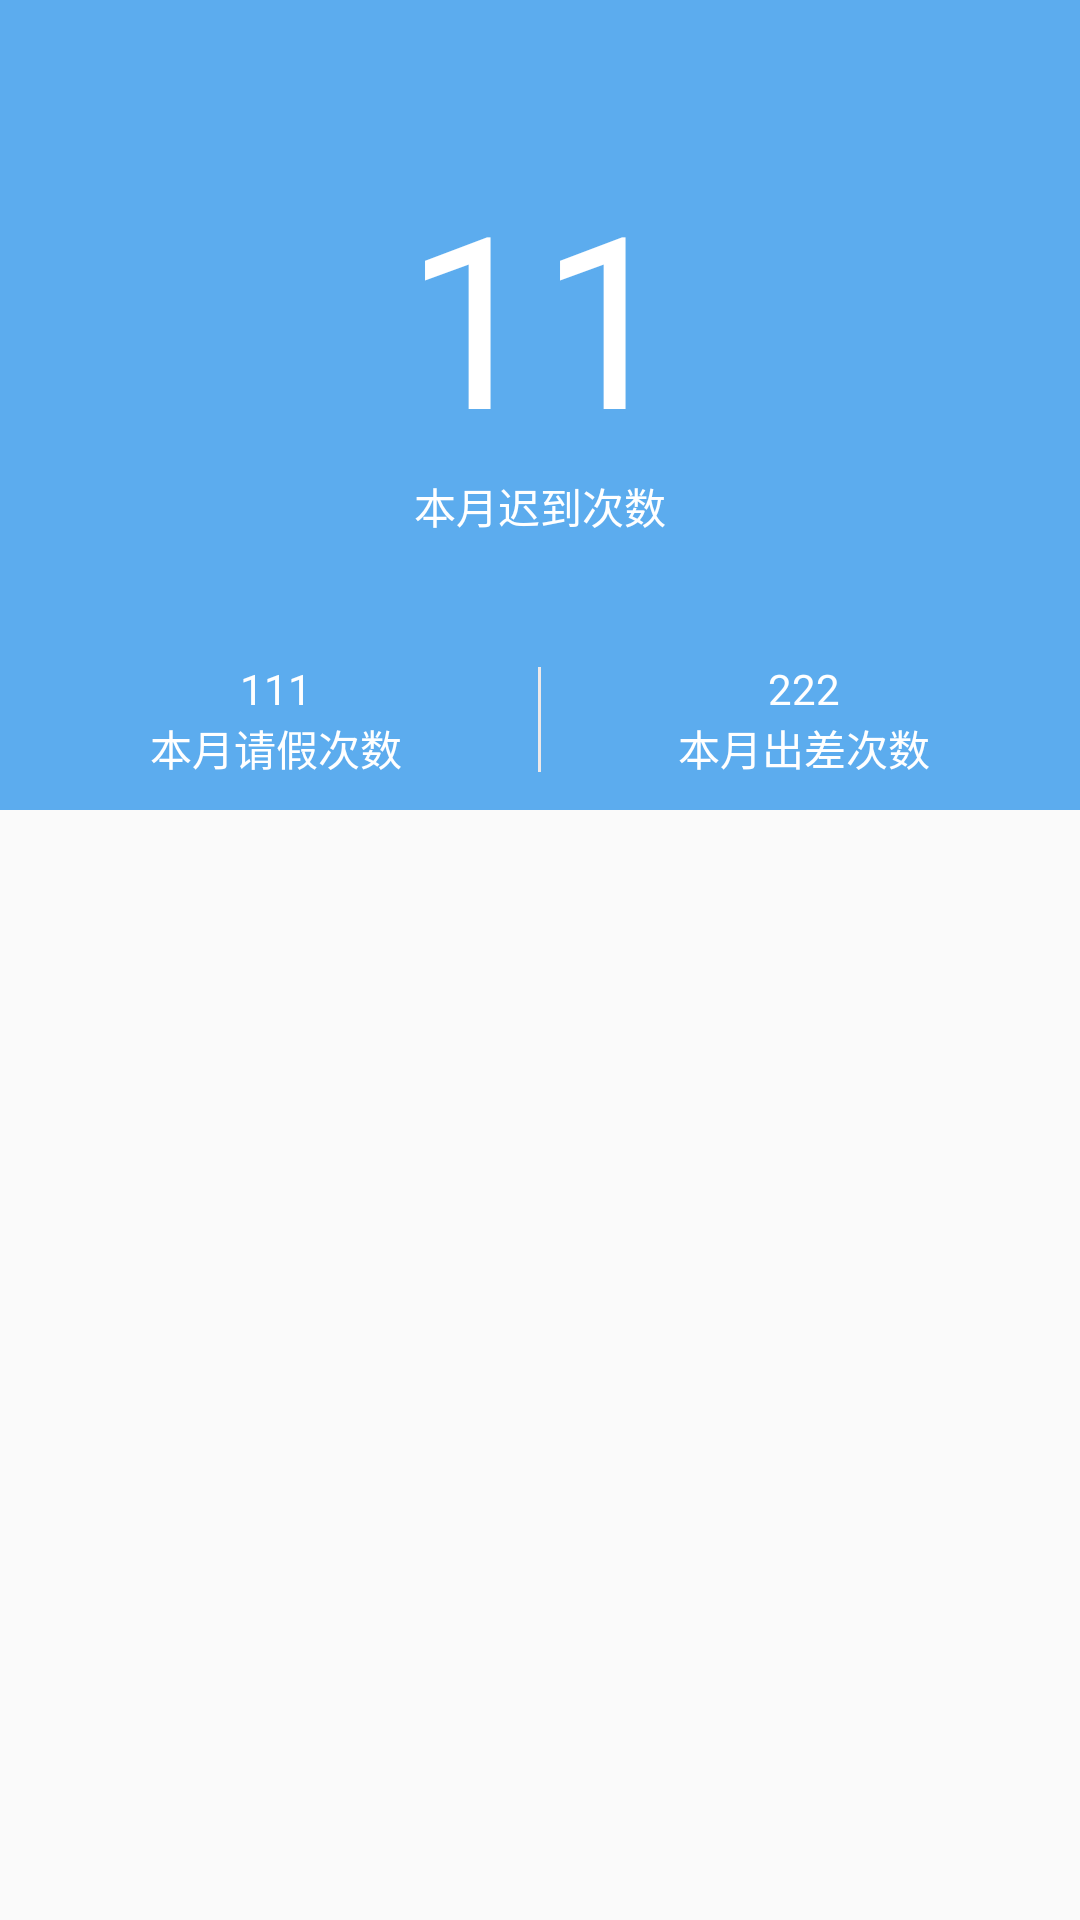

Reconstruct the res/layout file that produces this screen, plus the resources it refers to.
<!-- AndroidManifest.xml: activity theme Theme.AppCompat.Light.NoActionBar -->
<!-- res/layout/activity_show_detail.xml -->
<?xml version="1.0" encoding="utf-8"?>
<LinearLayout xmlns:android="http://schemas.android.com/apk/res/android"
    xmlns:app="http://schemas.android.com/apk/res-auto"
    xmlns:tools="http://schemas.android.com/tools"
    android:layout_width="match_parent"
    android:layout_height="match_parent"
    android:orientation="vertical"
    tools:context=".ShowDetailActivity">

    <RelativeLayout
        android:layout_width="match_parent"
        android:layout_height="210dp"
        android:background="@color/color_blue">

        <TextView
            android:id="@+id/detail_name"
            android:layout_width="wrap_content"
            android:layout_height="wrap_content"
            android:layout_marginLeft="20dp"
            android:layout_marginTop="20dp"
            android:textColor="@color/colorWhite" />

        <TextView
            android:id="@+id/late_days"
            android:layout_width="wrap_content"
            android:layout_height="wrap_content"
            android:text="11"
            android:layout_centerInParent="true"
            android:textColor="@color/colorWhite"
            android:textSize="80sp"/>
        <TextView
            android:id="@+id/delay_days"
            android:layout_width="match_parent"
            android:layout_height="wrap_content"
            android:text="本月迟到次数"
            android:textColor="@color/colorWhite"
            android:layout_below="@+id/late_days"
            android:gravity="center"/>

    </RelativeLayout>

    <RelativeLayout
        android:layout_width="match_parent"
        android:layout_height="60dp"
        android:background="@color/color_blue">

        <TextView
            android:id="@+id/divideline"
            android:layout_width="1dp"
            android:layout_height="35dp"
            android:layout_centerInParent="true"
            android:background="@color/color_Snow2"/>

        <TextView
            android:id="@+id/holiday_days"
            android:layout_width="wrap_content"
            android:layout_height="wrap_content"
            android:text="111"
            android:textColor="@color/colorWhite"
            android:layout_marginLeft="80dp"
            android:layout_marginTop="10dp"/>

        <TextView
            android:layout_width="wrap_content"
            android:layout_height="wrap_content"
            android:text="本月请假次数"
            android:textColor="@color/colorWhite"
            android:gravity="center"
            android:layout_below="@+id/holiday_days"
            android:layout_marginLeft="50dp"/>

        <TextView
            android:id="@+id/office_days"
            android:layout_width="wrap_content"
            android:layout_height="wrap_content"
            android:text="222"
            android:textColor="@color/colorWhite"
            android:layout_alignParentRight="true"
            android:layout_marginRight="80dp"
            android:layout_marginTop="10dp"/>

        <TextView
            android:layout_width="wrap_content"
            android:layout_height="wrap_content"
            android:text="本月出差次数"
            android:textColor="@color/colorWhite"
            android:layout_alignParentRight="true"
            android:gravity="center"
            android:layout_below="@+id/office_days"
            android:layout_marginRight="50dp"/>

    </RelativeLayout>

    <androidx.recyclerview.widget.RecyclerView
        android:id="@+id/recycler_view_show"
        android:layout_width="match_parent"
        android:layout_height="match_parent"/>

    

</LinearLayout>
<!-- resources referenced by this layout -->
<resources>
  <color name="colorWhite">#FFFFFF</color>
  <color name="color_Snow2">#EEE9E9</color>
  <color name="color_blue">#5CACEE</color>
</resources>
